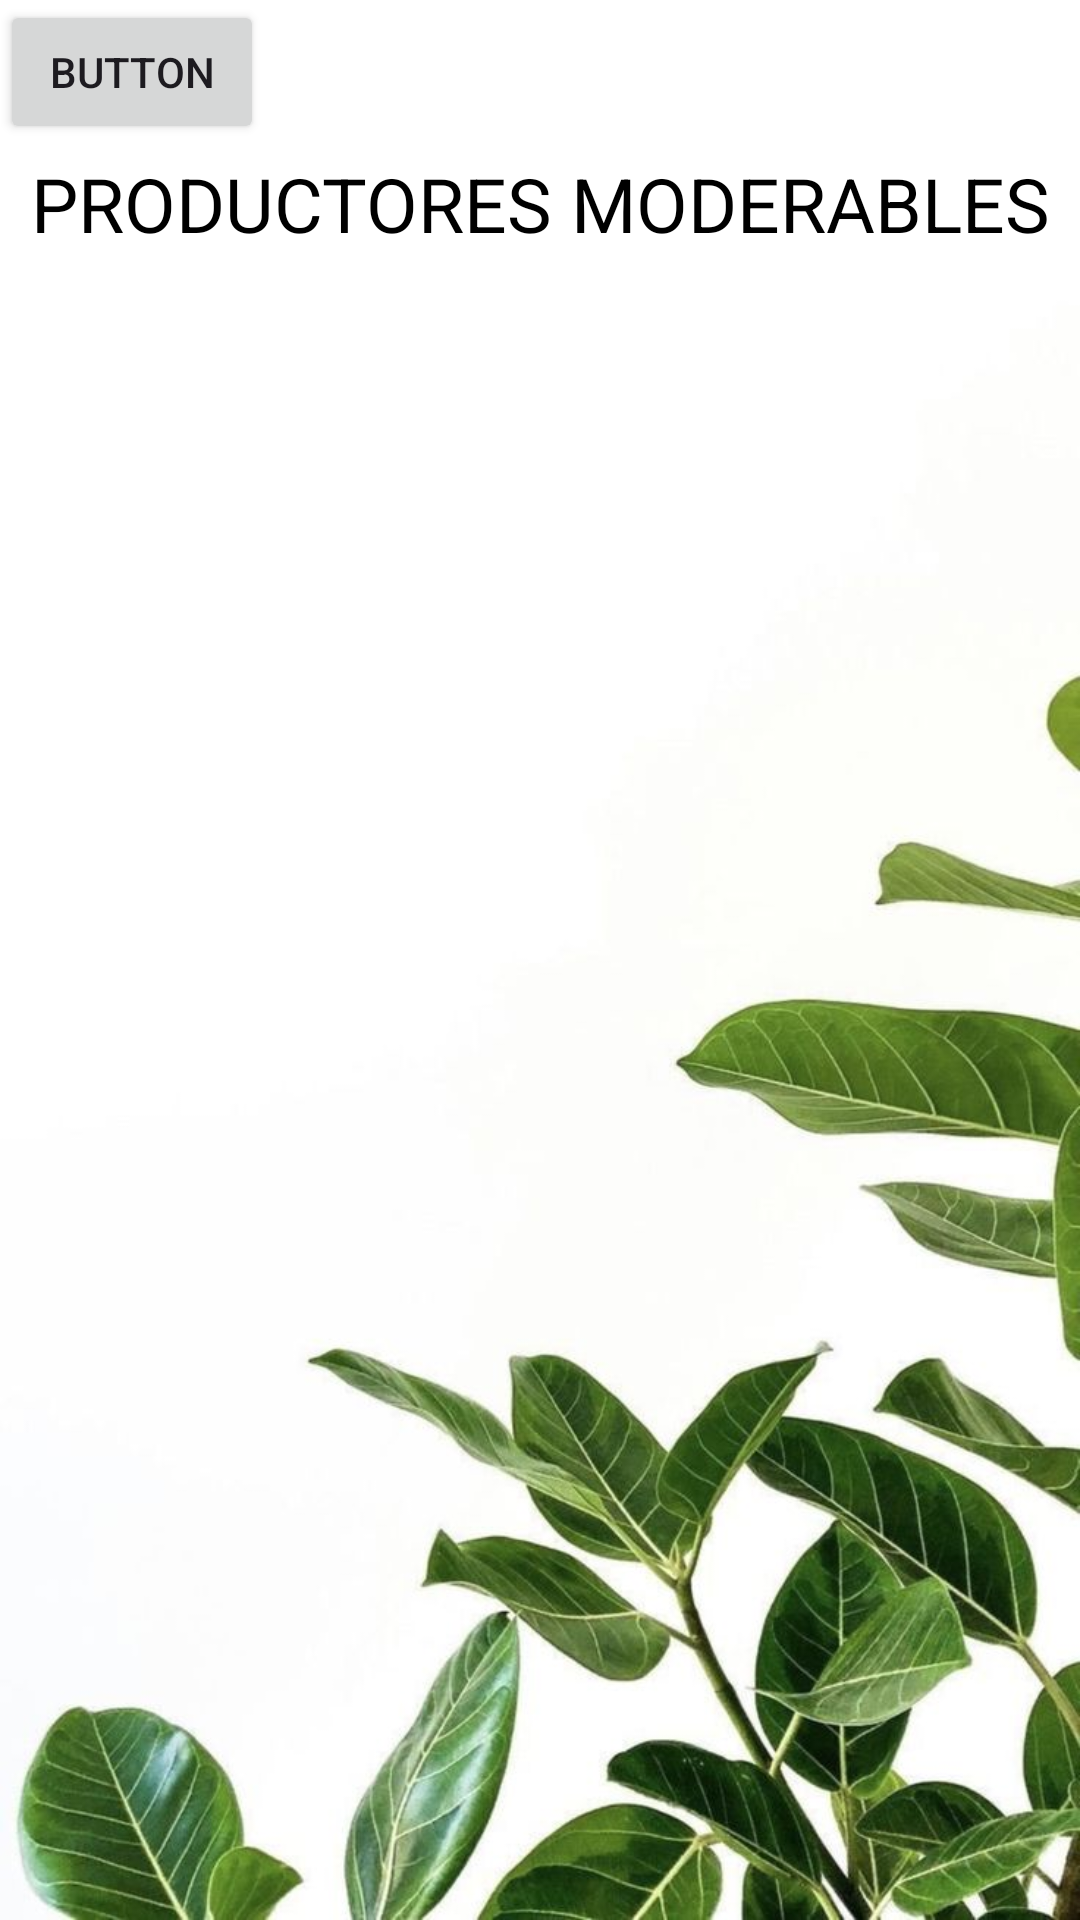

The Android layout XML behind this screen, and the referenced resources:
<!-- AndroidManifest.xml: application theme Theme.ChildCare -->
<!-- res/layout/activity_productores_moderables_mini_admin.xml -->
<?xml version="1.0" encoding="utf-8"?>
<androidx.constraintlayout.widget.ConstraintLayout xmlns:android="http://schemas.android.com/apk/res/android"
    xmlns:app="http://schemas.android.com/apk/res-auto"
    xmlns:tools="http://schemas.android.com/tools"
    android:id="@+id/main"
    android:layout_width="match_parent"
    android:layout_height="match_parent"
    android:background="@drawable/ws"
    tools:context=".ProductoresModerables_MiniAdmin">

    <TextView
        android:layout_width="match_parent"
        android:layout_height="wrap_content"
        android:text="PRODUCTORES MODERABLES"
        android:textAlignment="center"
        android:textColor="#000000"
        android:textSize="25dp"
        app:layout_constraintBottom_toBottomOf="parent"
        app:layout_constraintTop_toTopOf="parent"
        app:layout_constraintVertical_bias="0.084"
        tools:layout_editor_absoluteX="0dp" />

    <Button
        android:id="@+id/button"
        android:layout_width="wrap_content"
        android:layout_height="wrap_content"
        android:text="Button"
        tools:layout_editor_absoluteX="161dp"
        tools:layout_editor_absoluteY="201dp" />

</androidx.constraintlayout.widget.ConstraintLayout>
<!-- resources referenced by this layout -->
<resources>
  <!-- drawable ws: jpeg bitmap (drawable, 62114 bytes) -->
  <style name="Theme.ChildCare" parent="Base.Theme.ChildCare" />
  <style name="Base.Theme.ChildCare" parent="Theme.Material3.DayNight.NoActionBar">
  
          
          <item name="android:forceDarkAllowed">false</item>
  
          
          <item name="android:statusBarColor">@color/colorStatusBar</item>
          <item name="android:windowLightStatusBar">true</item>
          <item name="android:navigationBarColor">@color/colorNavBar</item>
  
      </style>
  <color name="colorStatusBar">#FFFFFFFF</color>
  <color name="colorNavBar">#FFFFFFFF</color>
</resources>
